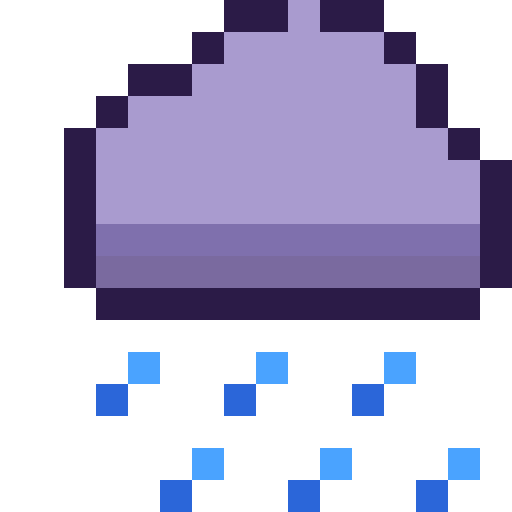
t = 0.00 s
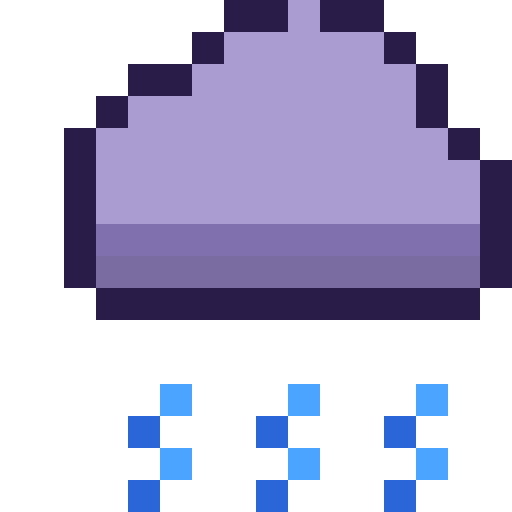
t = 0.30 s
t = 0.38 s: frame unchanged from t = 0.30 s, image omitted
t = 0.45 s: frame unchanged from t = 0.30 s, image omitted
t = 0.60 s: frame unchanged from t = 0.00 s, image omitted
t = 0.75 s: frame unchanged from t = 0.00 s, image omitted

The animated SVG that drew these frames (rendered in a browser with its animation timeline set to each time). Animation: 1 CSS @keyframes rule; one cycle of 0.90 s, repeats indefinitely.

<svg xmlns="http://www.w3.org/2000/svg" viewBox="0 0 16 16" shape-rendering="crispEdges"><style>.f{opacity:0;animation:a 0.60s steps(1) infinite}@keyframes a{0%{opacity:1}50.000%{opacity:0}100%{opacity:0}}@media (prefers-reduced-motion:reduce){.f{animation:none}.f:first-of-type{opacity:1}}</style><g class="f" style="animation-delay:0.00s"><rect x="7" y="0" width="2" height="1" fill="#2b1b47"/><rect x="9" y="0" width="1" height="1" fill="#a99bcf"/><rect x="10" y="0" width="2" height="1" fill="#2b1b47"/><rect x="6" y="1" width="1" height="1" fill="#2b1b47"/><rect x="7" y="1" width="5" height="1" fill="#a99bcf"/><rect x="12" y="1" width="1" height="1" fill="#2b1b47"/><rect x="4" y="2" width="2" height="1" fill="#2b1b47"/><rect x="6" y="2" width="7" height="1" fill="#a99bcf"/><rect x="13" y="2" width="1" height="1" fill="#2b1b47"/><rect x="3" y="3" width="1" height="1" fill="#2b1b47"/><rect x="4" y="3" width="9" height="1" fill="#a99bcf"/><rect x="13" y="3" width="1" height="1" fill="#2b1b47"/><rect x="2" y="4" width="1" height="1" fill="#2b1b47"/><rect x="3" y="4" width="11" height="1" fill="#a99bcf"/><rect x="14" y="4" width="1" height="1" fill="#2b1b47"/><rect x="2" y="5" width="1" height="1" fill="#2b1b47"/><rect x="3" y="5" width="12" height="1" fill="#a99bcf"/><rect x="15" y="5" width="1" height="1" fill="#2b1b47"/><rect x="2" y="6" width="1" height="1" fill="#2b1b47"/><rect x="3" y="6" width="12" height="1" fill="#a99bcf"/><rect x="15" y="6" width="1" height="1" fill="#2b1b47"/><rect x="2" y="7" width="1" height="1" fill="#2b1b47"/><rect x="3" y="7" width="12" height="1" fill="#7f70ad"/><rect x="15" y="7" width="1" height="1" fill="#2b1b47"/><rect x="2" y="8" width="1" height="1" fill="#2b1b47"/><rect x="3" y="8" width="12" height="1" fill="#7a6a9f"/><rect x="15" y="8" width="1" height="1" fill="#2b1b47"/><rect x="3" y="9" width="12" height="1" fill="#2b1b47"/><rect x="4" y="11" width="1" height="1" fill="#4aa3ff"/><rect x="8" y="11" width="1" height="1" fill="#4aa3ff"/><rect x="12" y="11" width="1" height="1" fill="#4aa3ff"/><rect x="3" y="12" width="1" height="1" fill="#2b66d9"/><rect x="7" y="12" width="1" height="1" fill="#2b66d9"/><rect x="11" y="12" width="1" height="1" fill="#2b66d9"/><rect x="6" y="14" width="1" height="1" fill="#4aa3ff"/><rect x="10" y="14" width="1" height="1" fill="#4aa3ff"/><rect x="14" y="14" width="1" height="1" fill="#4aa3ff"/><rect x="5" y="15" width="1" height="1" fill="#2b66d9"/><rect x="9" y="15" width="1" height="1" fill="#2b66d9"/><rect x="13" y="15" width="1" height="1" fill="#2b66d9"/></g><g class="f" style="animation-delay:-0.30s"><rect x="7" y="0" width="2" height="1" fill="#2b1b47"/><rect x="9" y="0" width="1" height="1" fill="#a99bcf"/><rect x="10" y="0" width="2" height="1" fill="#2b1b47"/><rect x="6" y="1" width="1" height="1" fill="#2b1b47"/><rect x="7" y="1" width="5" height="1" fill="#a99bcf"/><rect x="12" y="1" width="1" height="1" fill="#2b1b47"/><rect x="4" y="2" width="2" height="1" fill="#2b1b47"/><rect x="6" y="2" width="7" height="1" fill="#a99bcf"/><rect x="13" y="2" width="1" height="1" fill="#2b1b47"/><rect x="3" y="3" width="1" height="1" fill="#2b1b47"/><rect x="4" y="3" width="9" height="1" fill="#a99bcf"/><rect x="13" y="3" width="1" height="1" fill="#2b1b47"/><rect x="2" y="4" width="1" height="1" fill="#2b1b47"/><rect x="3" y="4" width="11" height="1" fill="#a99bcf"/><rect x="14" y="4" width="1" height="1" fill="#2b1b47"/><rect x="2" y="5" width="1" height="1" fill="#2b1b47"/><rect x="3" y="5" width="12" height="1" fill="#a99bcf"/><rect x="15" y="5" width="1" height="1" fill="#2b1b47"/><rect x="2" y="6" width="1" height="1" fill="#2b1b47"/><rect x="3" y="6" width="12" height="1" fill="#a99bcf"/><rect x="15" y="6" width="1" height="1" fill="#2b1b47"/><rect x="2" y="7" width="1" height="1" fill="#2b1b47"/><rect x="3" y="7" width="12" height="1" fill="#7f70ad"/><rect x="15" y="7" width="1" height="1" fill="#2b1b47"/><rect x="2" y="8" width="1" height="1" fill="#2b1b47"/><rect x="3" y="8" width="12" height="1" fill="#7a6a9f"/><rect x="15" y="8" width="1" height="1" fill="#2b1b47"/><rect x="3" y="9" width="12" height="1" fill="#2b1b47"/><rect x="5" y="12" width="1" height="1" fill="#4aa3ff"/><rect x="9" y="12" width="1" height="1" fill="#4aa3ff"/><rect x="13" y="12" width="1" height="1" fill="#4aa3ff"/><rect x="4" y="13" width="1" height="1" fill="#2b66d9"/><rect x="8" y="13" width="1" height="1" fill="#2b66d9"/><rect x="12" y="13" width="1" height="1" fill="#2b66d9"/><rect x="5" y="14" width="1" height="1" fill="#4aa3ff"/><rect x="9" y="14" width="1" height="1" fill="#4aa3ff"/><rect x="13" y="14" width="1" height="1" fill="#4aa3ff"/><rect x="4" y="15" width="1" height="1" fill="#2b66d9"/><rect x="8" y="15" width="1" height="1" fill="#2b66d9"/><rect x="12" y="15" width="1" height="1" fill="#2b66d9"/></g></svg>
